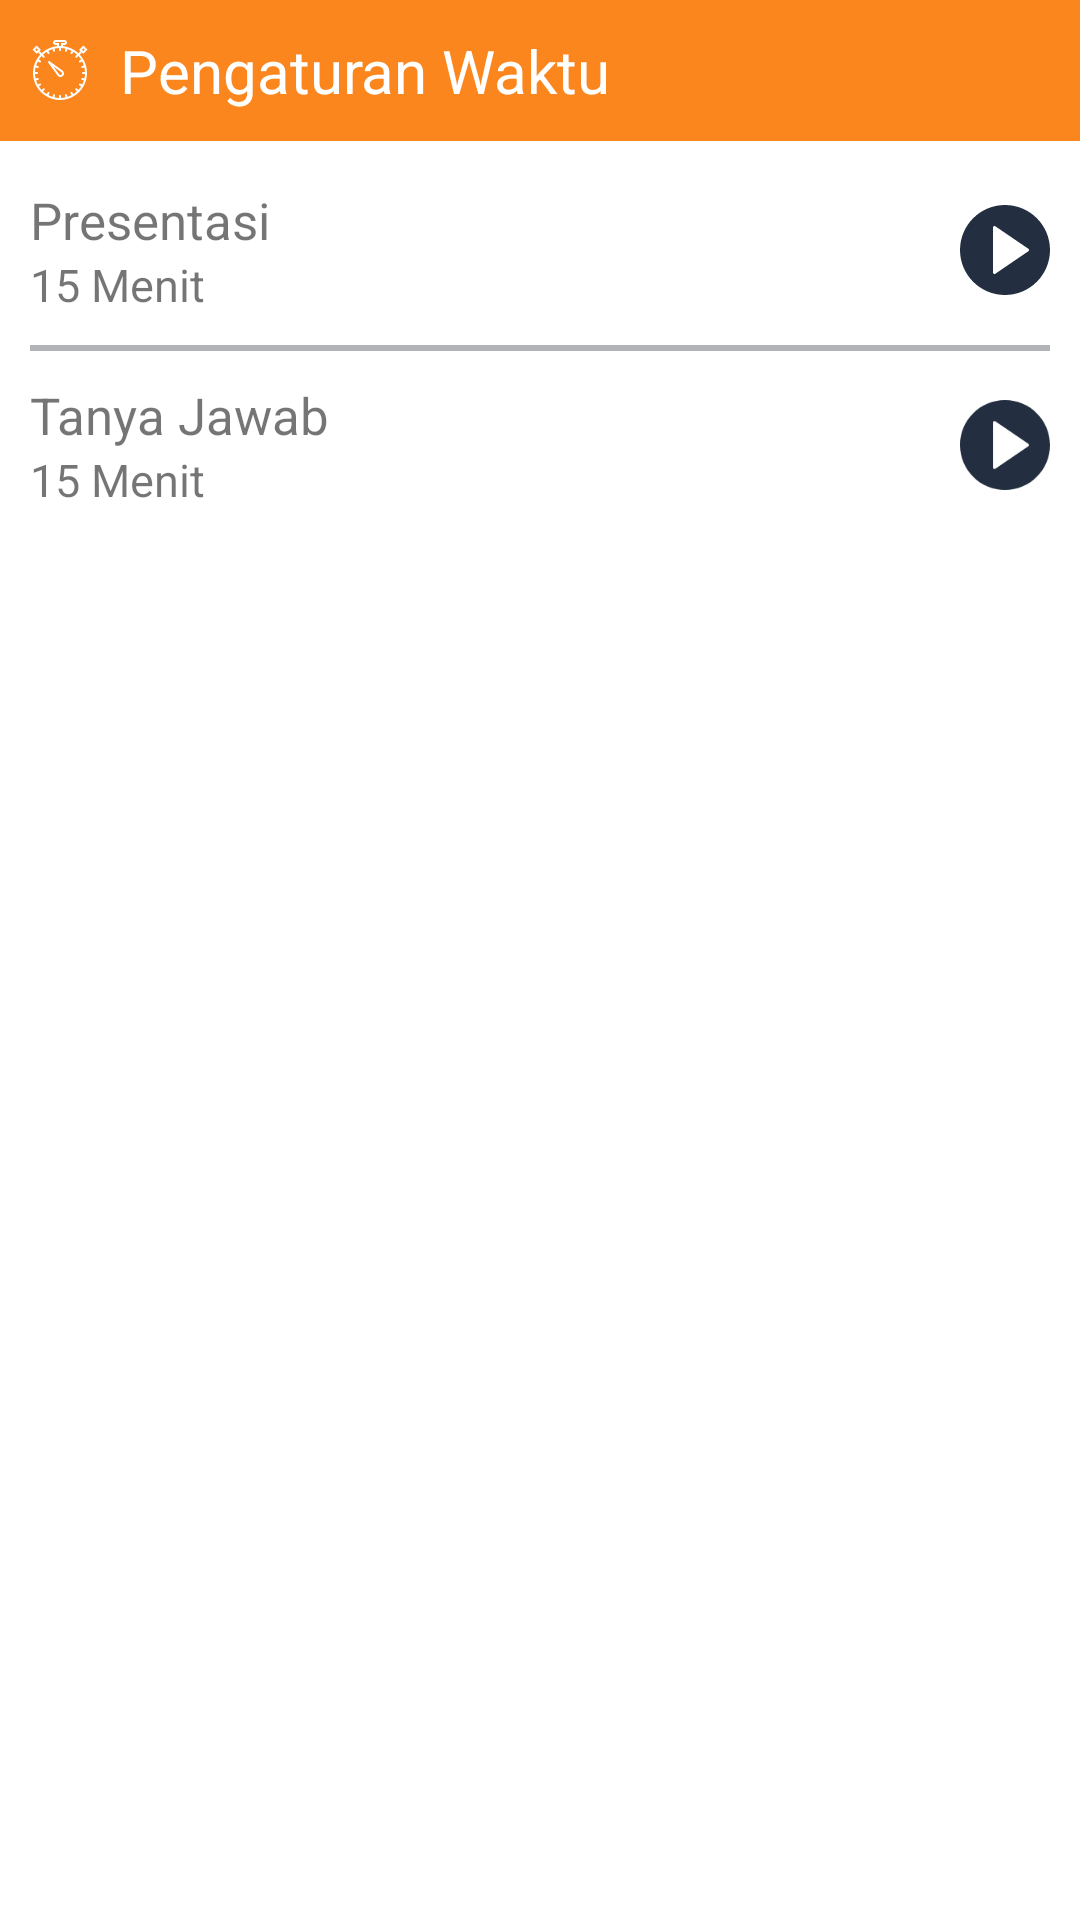

Produce the Android XML layout that renders to this screen, including the resource entries it uses.
<!-- AndroidManifest.xml: application theme AppTheme.NoActionBar -->
<!-- res/layout/activity_timer.xml -->
<?xml version="1.0" encoding="utf-8"?>
<LinearLayout xmlns:android="http://schemas.android.com/apk/res/android"
    xmlns:app="http://schemas.android.com/apk/res-auto"
    xmlns:tools="http://schemas.android.com/tools"
    android:layout_width="match_parent"
    android:orientation="vertical"
    android:background="@color/colorWhite"
    android:layout_height="wrap_content"
    app:behavior_hideable="true"
    app:layout_behavior="android.support.design.widget.BottomSheetBehavior">
    <TextView
        android:layout_width="match_parent"
        android:layout_height="wrap_content"
        android:text="Pengaturan Waktu"
        android:textSize="20dp"
        android:padding="10dp"
        android:drawableLeft="@drawable/ic_stopwatch"
        android:drawablePadding="10dp"
        android:background="@color/colorOrangeFilkomNewApp"
        android:textColor="@color/colorWhite"
       />
    <LinearLayout
        android:layout_width="match_parent"
        android:layout_height="match_parent"
        android:padding="10dp"
        android:orientation="vertical">

        <LinearLayout
            android:layout_width="match_parent"
            android:layout_height="wrap_content"
            android:paddingBottom="10dp"
            android:paddingTop="5dp"
            android:gravity="center"
            android:orientation="horizontal">
            <LinearLayout
                android:layout_width="match_parent"
                android:layout_height="wrap_content"
                android:layout_weight="1"
                android:orientation="vertical">
                <TextView
                    android:layout_width="match_parent"
                    android:layout_height="wrap_content"
                    android:text="Presentasi"
                    android:textSize="17dp"
                    android:textColor="@color/black_de"/>
                <TextView
                    android:layout_width="match_parent"
                    android:textSize="15dp"
                    android:layout_height="wrap_content"
                    android:text="15 Menit"
                    />

            </LinearLayout>
            <LinearLayout
                android:layout_width="match_parent"
                android:layout_height="wrap_content"
                android:layout_weight="1"
                android:orientation="vertical">
                <LinearLayout
                    android:layout_width="match_parent"
                    android:layout_height="wrap_content"
                    android:layout_weight="1"
                    android:gravity="center|right"
                    android:orientation="vertical">
                    <ImageView
                        android:layout_width="30dp"
                        android:layout_height="30dp"
                        android:src="@drawable/ic_play"/>

                </LinearLayout>
            </LinearLayout>
        </LinearLayout>
        <View
            android:layout_width="match_parent"
            android:layout_height="2dp"
            android:background="@color/colorAshGrey"
            >

        </View>
        <LinearLayout
            android:layout_width="match_parent"
            android:layout_height="wrap_content"
            android:paddingBottom="10dp"
            android:paddingTop="10dp"
            android:gravity="center"
            android:orientation="horizontal">
            <LinearLayout
                android:layout_width="match_parent"
                android:layout_height="wrap_content"
                android:layout_weight="1"
                android:orientation="vertical">
                <TextView
                    android:layout_width="match_parent"
                    android:layout_height="wrap_content"
                    android:text="Tanya Jawab"
                    android:textSize="17dp"
                    android:textColor="@color/black_de"/>
                <TextView
                    android:layout_width="match_parent"
                    android:textSize="15dp"
                    android:layout_height="wrap_content"
                    android:text="15 Menit"
                    />

            </LinearLayout>
            <LinearLayout
                android:layout_width="match_parent"
                android:layout_height="wrap_content"
                android:layout_weight="1"
                android:gravity="center|right"
                android:orientation="vertical">
                <ImageView
                    android:layout_width="30dp"
                    android:layout_height="30dp"
                    android:src="@drawable/ic_play"/>

            </LinearLayout>
        </LinearLayout>

    </LinearLayout>

</LinearLayout>
<!-- resources referenced by this layout -->
<resources>
  <color name="colorAshGrey">#B2B3B6</color>
  <color name="colorOrangeFilkomNewApp">#fb861e</color>
  <color name="colorWhite">#FFFFFF</color>
  <!-- drawable ic_play (drawable) -->
  <vector android:height="24dp" android:viewportHeight="60.0"
      android:viewportWidth="60.0" android:width="24dp" xmlns:android="http://schemas.android.com/apk/res/android">
      <path android:fillColor="#232e40" android:pathData="M30,0C13.46,0 0,13.46 0,30s13.46,30 30,30s30,-13.46 30,-30S46.54,0 30,0zM45.56,30.83l-22,15C23.39,45.94 23.2,46 23,46c-0.16,0 -0.32,-0.04 -0.47,-0.12C22.2,45.71 22,45.37 22,45V15c0,-0.37 0.2,-0.71 0.53,-0.88c0.33,-0.17 0.72,-0.15 1.03,0.06l22,15C45.84,29.36 46,29.67 46,30S45.84,30.64 45.56,30.83z"/>
  </vector>
  <!-- drawable ic_stopwatch: vector/xml drawable (drawable, 7069 chars, omitted) -->
  <style name="AppTheme.NoActionBar">
          <item name="windowActionBar">false</item>
          <item name="windowNoTitle">true</item>
      </style>
</resources>
